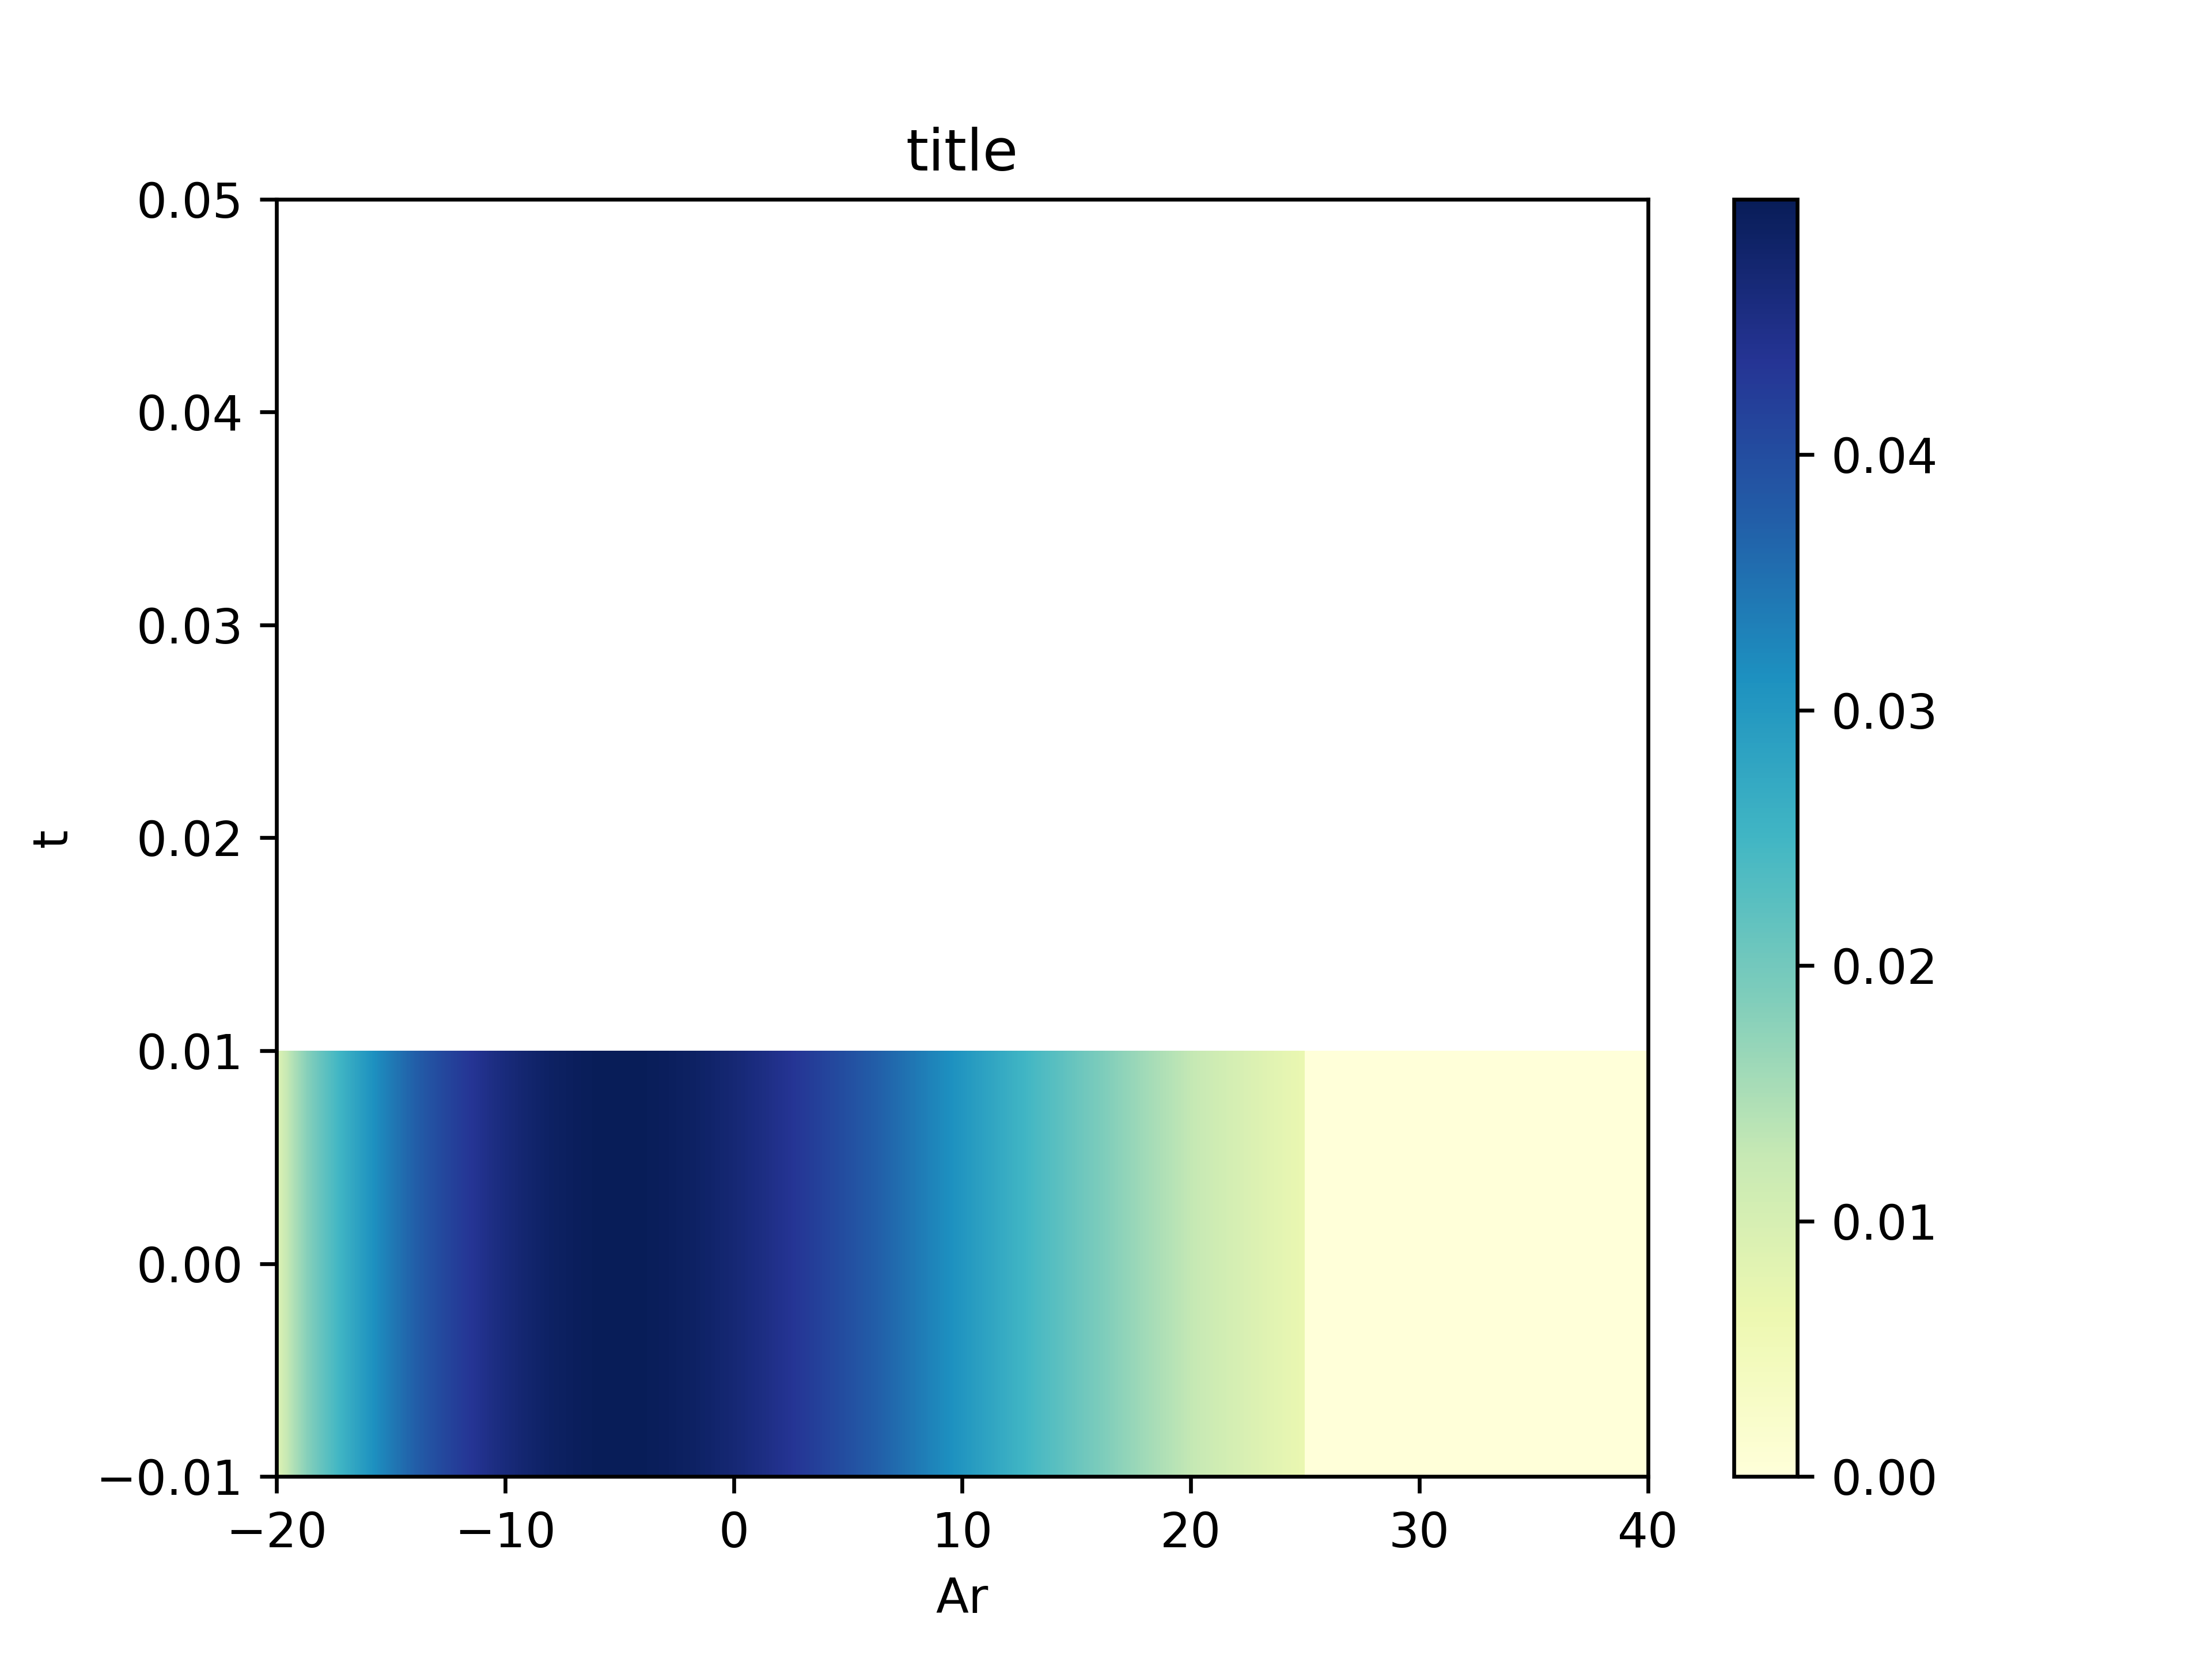

Python code for this plot:
"""
Eq. 26 from Sutherland et al 2011
"""

import logging
import numpy as np
import matplotlib.pyplot as plt

from dedalus import public as de
from dedalus.extras.plot_tools import quad_mesh, pad_limits

logger = logging.getLogger(__name__)
K = 1
N = 1
# ZMIN = -150 / K
# ZMAX = 150 / K
ZMIN = -20 / K
ZMAX = 80 / K
N_Z = 1024
DX = (ZMAX - ZMIN) / N_Z
# DT = 1e-4 / N
DT = 2e-4 / N

m = -0.4 * K
w = 0.93 * N
C_G = 0.32 * N / K
w_mm = -0.47 * N / K ** 2
w_mmm = -1.91 * N / K ** 3
H = 10 / K
sigm = 10 / K
A = 0.05 / K

T_F = 150 / N

try:
    # Bases and domain
    z_basis = de.Fourier('z', N_Z, interval=(ZMIN, ZMAX), dealias=1)
    domain = de.Domain([z_basis], np.float64)

    # Problem
    problem = de.IVP(domain, variables=['Ar',  'Ai'])
    problem.parameters['C_G'] = C_G
    problem.parameters['w_mm'] = w_mm
    problem.parameters['w_mmm'] = w_mmm
    problem.parameters['K'] = K
    problem.parameters['U0'] = (K ** 2 + m ** 2 + H ** 2 / 4) ** (3 / 2)\
            / (2 * N)
    problem.parameters['w'] = w
    problem.parameters['N'] = N
    problem.parameters['H'] = H
    problem.parameters['m'] = m
    problem.parameters['e'] = np.e
    # notes: only second term produces divergences...
    problem.add_equation('dt(Ar) + C_G * dz(Ar) = -\
        1 * w_mm * dz(dz(Ai)) / 2 +\
        0 * w_mmm * dz(dz(dz(Ar))) / 6 -\
        1 * K * U0 * (Ar**2 + Ai**2) * e**(z/H) * Ar +\
        1 * w**2 / (2 * N**2 * K * H) * (\
            (U0 * e**(z/H) * (2 * Ar * dz(Ar) + 2 * Ai * dz(Ai))) \
            + (U0 * (Ar ** 2 + Ai ** 2) * e**(z/H) / H)) *\
            (3 * m * H * Ar + Ai)')
    problem.add_equation('dt(Ai) + C_G * dz(Ai) =\
        1 * w_mm * dz(dz(Ar)) / 2 +\
        0 * w_mmm * dz(dz(dz(Ai))) / 6 +\
        1 * K * U0 * (Ar**2 + Ai**2) * e**(z/H) * Ai +\
        1 * w**2 / (2 * N**2 * K * H) * (\
            (U0 * e**(z/H) * (2 * Ar * dz(Ar) + 2 * Ai * dz(Ai))) \
            + U0 * (Ar ** 2 + Ai ** 2) * e**(z/H) / H) *\
            (3 * m * H * Ai - Ar)')

    # Build solver
    solver = problem.build_solver(de.timesteppers.SBDF2)
    solver.stop_sim_time = T_F
    solver.stop_wall_time = 10000000 # should never get hit
    solver.stop_iteration = 10000000 # should never get hit

    # Initial conditions
    z = domain.grid(0)
    zero_idx = -ZMIN / DX
    Ar = solver.state['Ar']
    Ai = solver.state['Ai']

    num_els = len(Ar['g'])
    Ar['g'] = 1e-20 * np.ones(num_els)
    Ai['g'] = 1e-20 * np.ones(num_els)
    for i in range(num_els):
        Ar['g'][i] += A * \
            np.exp(-min((zero_idx - i)**2, (zero_idx + num_els - i)**2)
            / (2 * (sigm / DX)**2))

    # Store data for final plot
    Ar.set_scales(1, keep_data=True)
    Ai.set_scales(1, keep_data=True)
    ar_list = [np.copy(Ar['g'])]
    ai_list = [np.copy(Ai['g'])]
    t_list = [solver.sim_time]

    # Main loop
    while solver.ok:
        solver.step(DT)
        if solver.iteration % round((T_F // DT) / 200) == 0:
            Ar.set_scales(1, keep_data=True)
            Ai.set_scales(1, keep_data=True)
            print('Maxes:', max(Ar['g']), max(Ai['g']))
            ar_list.append(np.copy(Ar['g']))
            ai_list.append(np.copy(Ai['g']))
            t_list.append(solver.sim_time)
            logger.info(
                'Iteration: %i, Time: %.3f/%.3f, dt: %.3e',
                solver.iteration,
                solver.sim_time,
                T_F,
                DT
            )

except Exception as e:
    print('Caught exception:', e, '\n\tTrying to plot')
except KeyboardInterrupt as e:
    print('Caught keyboard interrupt, plotting...')

if ar_list and ai_list:
    # Create space-time plot
    ar_arr = np.array(ar_list)
    ai_arr = np.array(ai_list)
    t_array = np.array(t_list)

    xmesh, ymesh = quad_mesh(x=z, y=t_array)
    plt.figure()
    plt.pcolormesh(xmesh, ymesh, ar_arr, cmap='YlGnBu')
    plt.axis(pad_limits(xmesh, ymesh))
    plt.colorbar()
    plt.xlabel('Ar')
    plt.ylabel('t')
    plt.title('title')
    plt.savefig('1d_nonlinear_Ar.png', dpi=600)

    plt.clf()
    plt.figure()
    plt.pcolormesh(xmesh, ymesh, ai_arr, cmap='YlGnBu')
    plt.axis(pad_limits(xmesh, ymesh))
    plt.colorbar()
    plt.xlabel('Ai')
    plt.ylabel('t')
    plt.title('title')
    plt.savefig('1d_nonlinear_Ai.png', dpi=600)
